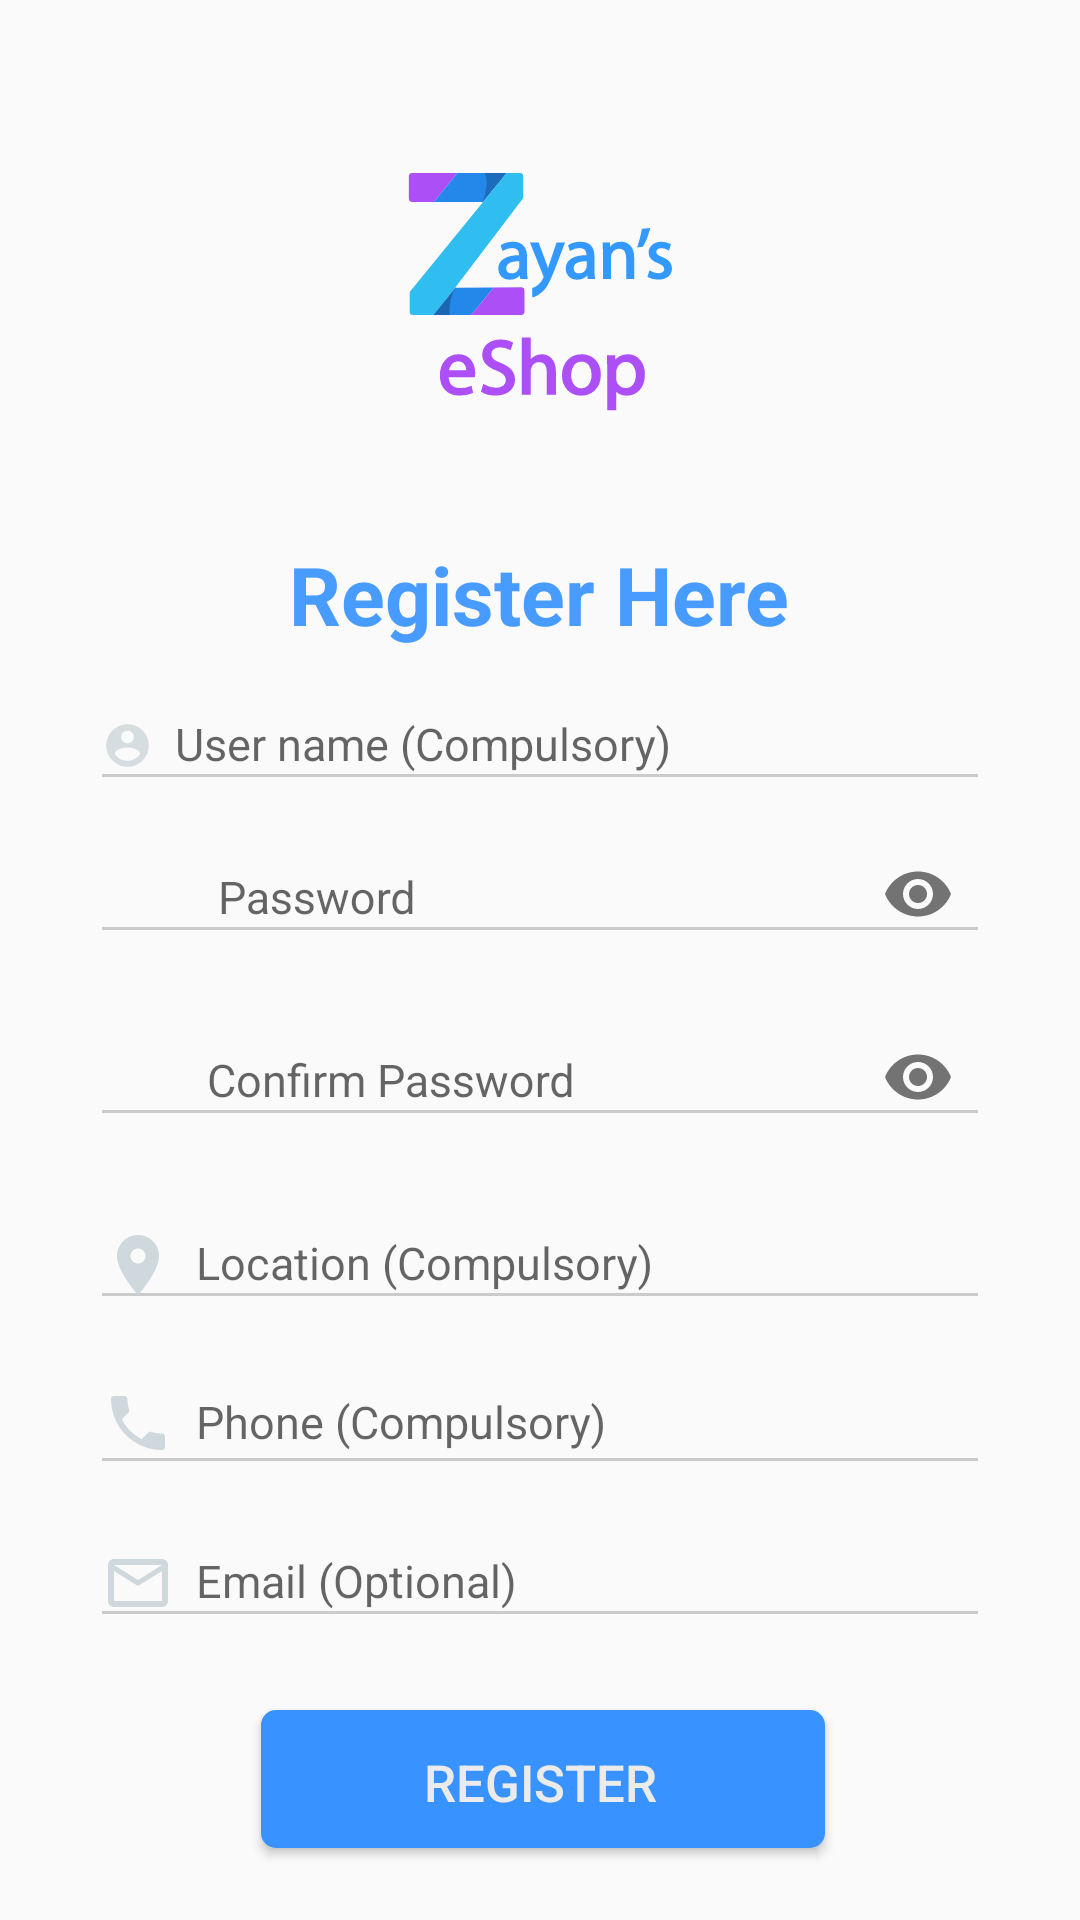

Android layout source for this screen:
<!-- AndroidManifest.xml: application theme AppTheme -->
<!-- res/layout/registerscreen.xml -->
<?xml version="1.0" encoding="utf-8"?>
<LinearLayout xmlns:android="http://schemas.android.com/apk/res/android"
    xmlns:app="http://schemas.android.com/apk/res-auto"
    android:layout_width="match_parent"
    android:layout_height="match_parent"
    android:id="@+id/background"

    android:layout_marginTop="0dp"
    android:gravity="center"
    android:orientation="vertical">
    <ImageView
        android:id="@+id/imageView"
        android:layout_width="150dp"
        android:layout_height="150dp"
        android:layout_gravity="center"
        android:src="@drawable/zayanlogo"
        />
    <TextView
        android:id="@+id/textView"
        android:layout_width="wrap_content"
        android:layout_height="wrap_content"
        android:layout_gravity="center"
        android:layout_marginTop="8dp"
        android:text="Register Here"
        android:textColor="@color/text_color"
        android:textSize="27dp"
        android:textStyle="bold"
        />

    <com.google.android.material.textfield.TextInputLayout
        android:id="@+id/asswordLyout"
        android:layout_width="match_parent"
        android:layout_height="wrap_content"
        >
        <com.google.android.material.textfield.TextInputEditText
            android:id="@+id/username"
            android:layout_width="300dp"
            android:layout_height="40dp"
            android:layout_gravity="center"
            android:layout_marginTop="52dp"
            android:backgroundTint="#CBCBCB"
            android:cursorVisible="true"
            android:drawableLeft="@drawable/ic_baseline_account_circle_24"
            android:hint="  User name (Compulsory)"
            android:inputType="textPersonName"
            android:paddingRight="8dp"
            android:textColor="#CBCBCB"
            android:textColorHint="#CBCBCB"
            android:textSize="15sp"/>
    </com.google.android.material.textfield.TextInputLayout>

    <com.google.android.material.textfield.TextInputLayout
        android:id="@+id/tPasswordLayout"
        android:layout_width="match_parent"
        android:layout_height="wrap_content"
        app:passwordToggleEnabled="true"
        >
        <com.google.android.material.textfield.TextInputEditText
            android:id="@+id/userpass"
            android:layout_width="300dp"
            android:layout_height="40dp"
            android:layout_gravity="center"
            android:layout_marginBottom="10dp"
            android:drawableLeft="@drawable/password"
            android:backgroundTint="#CBCBCB"
            android:cursorVisible="true"

            android:hint="    Password "
            android:inputType="textPassword"
            android:paddingRight="8dp"
            android:textColor="#CBCBCB"
            android:textColorHint="#CBCBCB"
            android:textSize="15sp"/>
    </com.google.android.material.textfield.TextInputLayout>
    <com.google.android.material.textfield.TextInputLayout
        android:id="@+id/PasswordLayout"
        android:layout_width="match_parent"
        android:layout_height="wrap_content"
        app:passwordToggleEnabled="true"
        >
        <com.google.android.material.textfield.TextInputEditText
            android:id="@+id/retypeuserpass"
            android:layout_width="300dp"
            android:layout_height="40dp"
            android:layout_gravity="center"
            android:layout_marginBottom="10dp"
            android:drawableLeft="@drawable/password"
            android:backgroundTint="#CBCBCB"
            android:cursorVisible="true"

            android:hint="   Confirm Password "
            android:inputType="textPassword"
            android:paddingRight="8dp"
            android:textColor="#CBCBCB"
            android:textColorHint="#CBCBCB"
            android:textSize="15sp"/>
    </com.google.android.material.textfield.TextInputLayout>

    <com.google.android.material.textfield.TextInputLayout
        android:id="@+id/asswordLayout"
        android:layout_width="match_parent"
        android:layout_height="wrap_content"
        >
    <com.google.android.material.textfield.TextInputEditText
        android:id="@+id/location"
        android:layout_width="300dp"
        android:layout_height="40dp"
        android:layout_gravity="center"
        android:backgroundTint="#CBCBCB"
        android:cursorVisible="true"
        android:drawableLeft="@drawable/ic_baseline_location_on_24"
        android:hint="  Location (Compulsory)"
        android:inputType="text"
        android:paddingRight="8dp"
        android:textColor="#CBCBCB"
        android:textColorHint="#CBCBCB"
        android:textSize="15sp"/>
    </com.google.android.material.textfield.TextInputLayout>

    <com.google.android.material.textfield.TextInputLayout
        android:id="@+id/sswordLayout"
        android:layout_width="match_parent"
        android:layout_height="wrap_content"
        >
        <com.google.android.material.textfield.TextInputEditText
            android:id="@+id/phone"
            android:layout_width="300dp"
            android:layout_height="44dp"
            android:layout_gravity="center"
            android:backgroundTint="#CBCBCB"
            android:cursorVisible="true"
            android:drawableLeft="@drawable/ic_baseline_local_phone_24"
            android:hint="  Phone (Compulsory)"
            android:inputType="phone"
            android:paddingRight="8dp"
            android:textColor="#CBCBCB"
            android:textColorHint="#CBCBCB"
            android:textSize="15sp"/>
    </com.google.android.material.textfield.TextInputLayout>

    <com.google.android.material.textfield.TextInputLayout
        android:id="@+id/swordLayout"
        android:layout_width="match_parent"
        android:layout_height="wrap_content"

        >
        <com.google.android.material.textfield.TextInputEditText
            android:id="@+id/email"
            android:layout_width="300dp"
            android:layout_height="40dp"
            android:layout_gravity="center"
            android:backgroundTint="#CBCBCB"
            android:cursorVisible="true"
            android:drawableLeft="@drawable/ic_baseline_mail_outline_24"
            android:hint="  Email (Optional)"
            android:inputType="textEmailAddress"
            android:paddingRight="8dp"
            android:textColor="#CBCBCB"
            android:textColorHint="#CBCBCB"
            android:textSize="15sp"/>
    </com.google.android.material.textfield.TextInputLayout>




    <Button
        android:id="@+id/submit"
        android:layout_width="190dp"
        android:layout_height="wrap_content"
        android:layout_gravity="center"
        android:layout_marginTop="24dp"
        android:background="@drawable/custom_button2"
        android:elevation="20dp"
        android:text="Register"

        android:textColor="#EBEBEB"
        android:textSize="17dp"
        />
</LinearLayout>
<!-- resources referenced by this layout -->
<resources>
  <color name="text_color">#489BFF</color>
  <!-- drawable custom_button2 (drawable) -->
  <?xml version="1.0" encoding="utf-8"?>
  <selector xmlns:android="http://schemas.android.com/apk/res/android">
      <item>
          <layer-list>
              <item android:bottom="2dp" android:left="2dp">
                  <shape>
                      <solid android:color="@color/button_colour"/>
                      <corners android:radius="5dp" />
                      <padding android:bottom="10dp" android:left="10dp"
                          android:right="10dp" android:top="10dp" />
                  </shape>
              </item>
          </layer-list>
      </item>
  
  </selector>
  <!-- drawable ic_baseline_account_circle_24 (drawable) -->
  <vector android:alpha="0.86" android:height="17dp"
      android:tint="#CFD8DC" android:viewportHeight="24"
      android:viewportWidth="24" android:width="17dp" xmlns:android="http://schemas.android.com/apk/res/android">
      <path android:fillColor="@android:color/white" android:pathData="M12,2C6.48,2 2,6.48 2,12s4.48,10 10,10 10,-4.48 10,-10S17.52,2 12,2zM12,5c1.66,0 3,1.34 3,3s-1.34,3 -3,3 -3,-1.34 -3,-3 1.34,-3 3,-3zM12,19.2c-2.5,0 -4.71,-1.28 -6,-3.22 0.03,-1.99 4,-3.08 6,-3.08 1.99,0 5.97,1.09 6,3.08 -1.29,1.94 -3.5,3.22 -6,3.22z"/>
  </vector>
  <!-- drawable ic_baseline_location_on_24 (drawable) -->
  <vector android:height="24dp" android:tint="#CFD8DC"
      android:viewportHeight="24" android:viewportWidth="24"
      android:width="24dp" xmlns:android="http://schemas.android.com/apk/res/android">
      <path android:fillColor="@android:color/white" android:pathData="M12,2C8.13,2 5,5.13 5,9c0,5.25 7,13 7,13s7,-7.75 7,-13c0,-3.87 -3.13,-7 -7,-7zM12,11.5c-1.38,0 -2.5,-1.12 -2.5,-2.5s1.12,-2.5 2.5,-2.5 2.5,1.12 2.5,2.5 -1.12,2.5 -2.5,2.5z"/>
  </vector>
  <!-- drawable ic_baseline_mail_outline_24 (drawable) -->
  <vector android:height="24dp" android:tint="#CFD8DC"
      android:viewportHeight="24" android:viewportWidth="24"
      android:width="24dp" xmlns:android="http://schemas.android.com/apk/res/android">
      <path android:fillColor="@android:color/white" android:pathData="M20,4L4,4c-1.1,0 -1.99,0.9 -1.99,2L2,18c0,1.1 0.9,2 2,2h16c1.1,0 2,-0.9 2,-2L22,6c0,-1.1 -0.9,-2 -2,-2zM20,18L4,18L4,8l8,5 8,-5v10zM12,11L4,6h16l-8,5z"/>
  </vector>
  <!-- drawable password (drawable) -->
  <vector android:alpha="0.86" android:height="24dp"
      android:tint="#CFD8DC" android:viewportHeight="24"
      android:viewportWidth="24" android:width="24dp" xmlns:android="http://schemas.android.com/apk/res/android">
      <path android:fillColor="@android:color/white" android:pathData="M22.7,19l-9.1,-9.1c0.9,-2.3 0.4,-5 -1.5,-6.9 -2,-2 -5,-2.4 -7.4,-1.3L9,6 6,9 1.6,4.7C0.4,7.1 0.9,10.1 2.9,12.1c1.9,1.9 4.6,2.4 6.9,1.5l9.1,9.1c0.4,0.4 1,0.4 1.4,0l2.3,-2.3c0.5,-0.4 0.5,-1.1 0.1,-1.4z"/>
  </vector>
  <style name="AppTheme" parent="Theme.AppCompat.Light.NoActionBar">
          
          <item name="colorPrimary">@color/colorPrimary</item>
          <item name="colorPrimaryDark">@color/colorPrimaryDark</item>
          <item name="colorAccent">@color/colorAccent</item>
          <item name="android:textColorPrimary">@android:color/black</item>
          <item name="android:textColorSecondary">@android:color/black</item>
          <item name="android:actionMenuTextColor">@android:color/black</item>
          <item name="android:windowActivityTransitions">true</item>
      </style>
  <color name="button_colour">#3892FF</color>
  <color name="colorPrimary">#FFFFFF</color>
  <color name="colorPrimaryDark">#2A99FB</color>
  <color name="colorAccent">#1987FF</color>
</resources>
